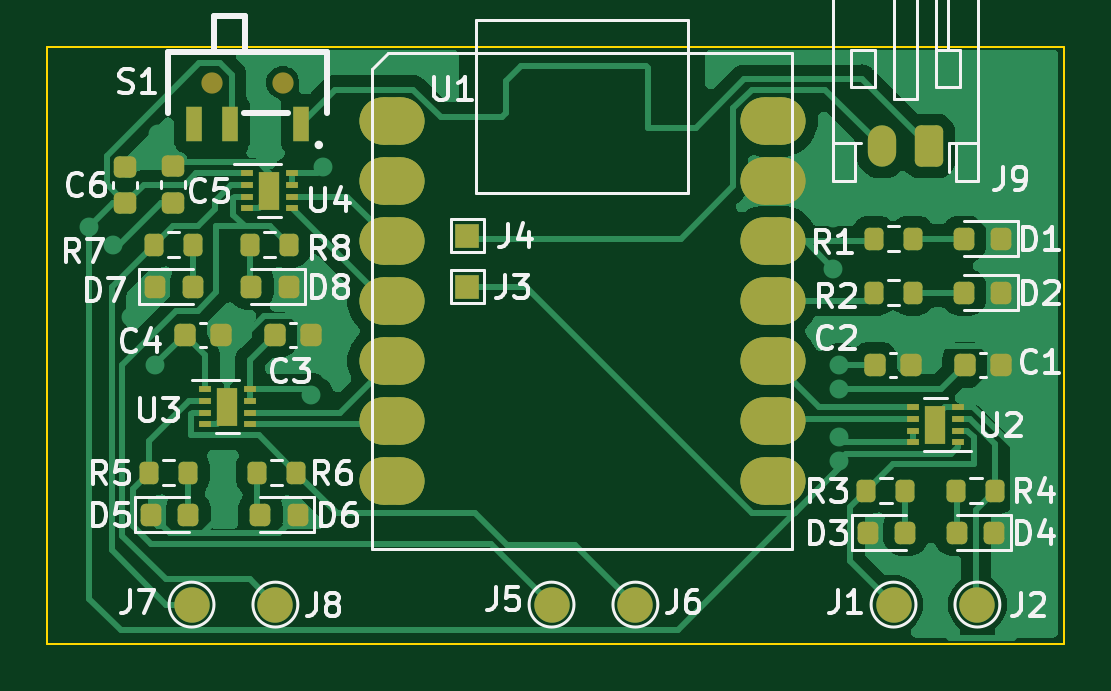
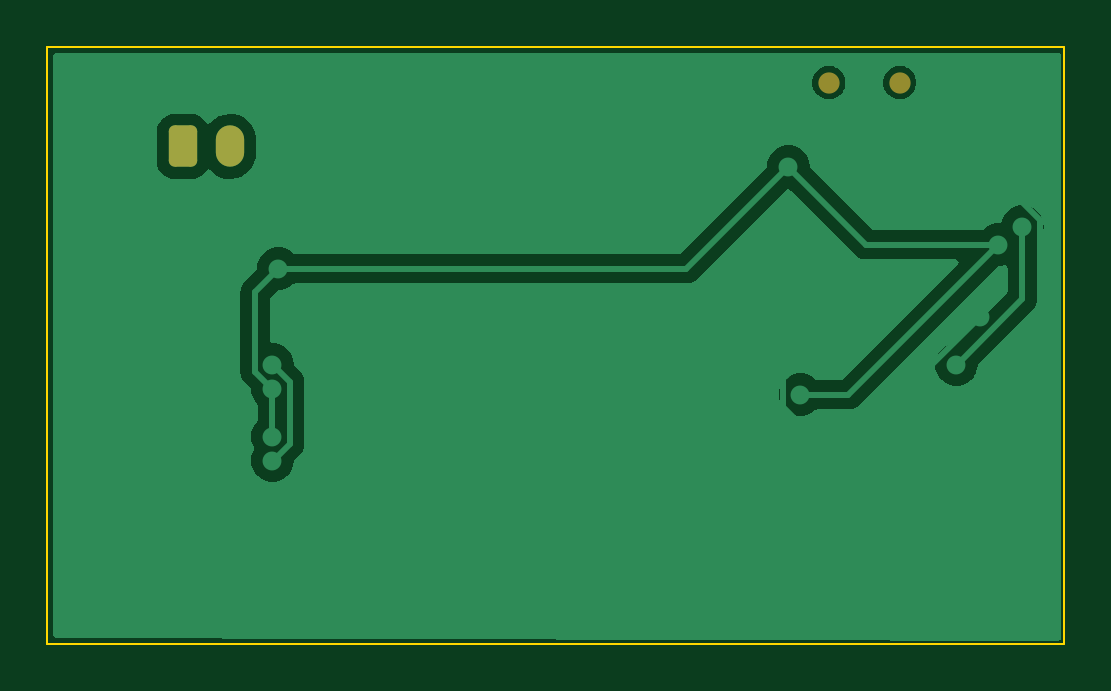
Circuit board: 9 layer files. Board 43.1 x 25.3 mm.
- bottom_copper: stick-and-slip_v2_2-channel-B_Cu.gbr (29399 bytes)
- bottom_mask: stick-and-slip_v2_2-channel-B_Mask.gbr (1311 bytes)
- paste: stick-and-slip_v2_2-channel-B_Paste.gbr (464 bytes)
- bottom_silk: stick-and-slip_v2_2-channel-B_Silkscreen.gbr (465 bytes)
- outline: stick-and-slip_v2_2-channel-Edge_Cuts.gbr (686 bytes)
- top_copper: stick-and-slip_v2_2-channel-F_Cu.gbr (67893 bytes)
- top_mask: stick-and-slip_v2_2-channel-F_Mask.gbr (5187 bytes)
- paste: stick-and-slip_v2_2-channel-F_Paste.gbr (4584 bytes)
- top_silk: stick-and-slip_v2_2-channel-F_Silkscreen.gbr (45319 bytes)

=== bottom_copper: stick-and-slip_v2_2-channel-B_Cu.gbr (29399 bytes, source omitted) ===
=== bottom_mask: stick-and-slip_v2_2-channel-B_Mask.gbr (1311 bytes, source withheld) ===
=== paste: stick-and-slip_v2_2-channel-B_Paste.gbr ===
%TF.GenerationSoftware,KiCad,Pcbnew,(7.0.0)*%
%TF.CreationDate,2023-02-21T16:48:07-06:00*%
%TF.ProjectId,stick-and-slip_v1,73746963-6b2d-4616-9e64-2d736c69705f,rev?*%
%TF.SameCoordinates,Original*%
%TF.FileFunction,Paste,Bot*%
%TF.FilePolarity,Positive*%
%FSLAX46Y46*%
G04 Gerber Fmt 4.6, Leading zero omitted, Abs format (unit mm)*
G04 Created by KiCad (PCBNEW (7.0.0)) date 2023-02-21 16:48:07*
%MOMM*%
%LPD*%
G01*
G04 APERTURE LIST*
G04 APERTURE END LIST*
M02*

=== bottom_silk: stick-and-slip_v2_2-channel-B_Silkscreen.gbr ===
%TF.GenerationSoftware,KiCad,Pcbnew,(7.0.0)*%
%TF.CreationDate,2023-02-21T16:48:07-06:00*%
%TF.ProjectId,stick-and-slip_v1,73746963-6b2d-4616-9e64-2d736c69705f,rev?*%
%TF.SameCoordinates,Original*%
%TF.FileFunction,Legend,Bot*%
%TF.FilePolarity,Positive*%
%FSLAX46Y46*%
G04 Gerber Fmt 4.6, Leading zero omitted, Abs format (unit mm)*
G04 Created by KiCad (PCBNEW (7.0.0)) date 2023-02-21 16:48:07*
%MOMM*%
%LPD*%
G01*
G04 APERTURE LIST*
G04 APERTURE END LIST*
M02*

=== outline: stick-and-slip_v2_2-channel-Edge_Cuts.gbr ===
%TF.GenerationSoftware,KiCad,Pcbnew,(7.0.0)*%
%TF.CreationDate,2023-02-21T16:48:07-06:00*%
%TF.ProjectId,stick-and-slip_v1,73746963-6b2d-4616-9e64-2d736c69705f,rev?*%
%TF.SameCoordinates,Original*%
%TF.FileFunction,Profile,NP*%
%FSLAX46Y46*%
G04 Gerber Fmt 4.6, Leading zero omitted, Abs format (unit mm)*
G04 Created by KiCad (PCBNEW (7.0.0)) date 2023-02-21 16:48:07*
%MOMM*%
%LPD*%
G01*
G04 APERTURE LIST*
%TA.AperFunction,Profile*%
%ADD10C,0.100000*%
%TD*%
G04 APERTURE END LIST*
D10*
X31750000Y-48514000D02*
X74803000Y-48514000D01*
X74803000Y-48514000D02*
X74803000Y-73787000D01*
X74803000Y-73787000D02*
X31750000Y-73787000D01*
X31750000Y-73787000D02*
X31750000Y-48514000D01*
M02*

=== top_copper: stick-and-slip_v2_2-channel-F_Cu.gbr (67893 bytes, source omitted) ===
=== top_mask: stick-and-slip_v2_2-channel-F_Mask.gbr ===
%TF.GenerationSoftware,KiCad,Pcbnew,(7.0.0)*%
%TF.CreationDate,2023-02-21T16:48:07-06:00*%
%TF.ProjectId,stick-and-slip_v1,73746963-6b2d-4616-9e64-2d736c69705f,rev?*%
%TF.SameCoordinates,Original*%
%TF.FileFunction,Soldermask,Top*%
%TF.FilePolarity,Negative*%
%FSLAX46Y46*%
G04 Gerber Fmt 4.6, Leading zero omitted, Abs format (unit mm)*
G04 Created by KiCad (PCBNEW (7.0.0)) date 2023-02-21 16:48:07*
%MOMM*%
%LPD*%
G01*
G04 APERTURE LIST*
G04 Aperture macros list*
%AMRoundRect*
0 Rectangle with rounded corners*
0 $1 Rounding radius*
0 $2 $3 $4 $5 $6 $7 $8 $9 X,Y pos of 4 corners*
0 Add a 4 corners polygon primitive as box body*
4,1,4,$2,$3,$4,$5,$6,$7,$8,$9,$2,$3,0*
0 Add four circle primitives for the rounded corners*
1,1,$1+$1,$2,$3*
1,1,$1+$1,$4,$5*
1,1,$1+$1,$6,$7*
1,1,$1+$1,$8,$9*
0 Add four rect primitives between the rounded corners*
20,1,$1+$1,$2,$3,$4,$5,0*
20,1,$1+$1,$4,$5,$6,$7,0*
20,1,$1+$1,$6,$7,$8,$9,0*
20,1,$1+$1,$8,$9,$2,$3,0*%
G04 Aperture macros list end*
%ADD10R,1.000000X1.000000*%
%ADD11RoundRect,1.000000X-0.375000X0.000000X0.375000X0.000000X0.375000X0.000000X-0.375000X0.000000X0*%
%ADD12C,1.500000*%
%ADD13C,0.900000*%
%ADD14R,0.700000X1.500000*%
%ADD15RoundRect,0.218750X0.218750X0.256250X-0.218750X0.256250X-0.218750X-0.256250X0.218750X-0.256250X0*%
%ADD16R,0.500000X0.250000*%
%ADD17R,0.900000X1.600000*%
%ADD18RoundRect,0.200000X-0.200000X-0.275000X0.200000X-0.275000X0.200000X0.275000X-0.200000X0.275000X0*%
%ADD19RoundRect,0.200000X0.200000X0.275000X-0.200000X0.275000X-0.200000X-0.275000X0.200000X-0.275000X0*%
%ADD20O,1.200000X1.750000*%
%ADD21RoundRect,0.250000X0.350000X0.625000X-0.350000X0.625000X-0.350000X-0.625000X0.350000X-0.625000X0*%
%ADD22RoundRect,0.218750X-0.218750X-0.256250X0.218750X-0.256250X0.218750X0.256250X-0.218750X0.256250X0*%
%ADD23RoundRect,0.225000X0.250000X-0.225000X0.250000X0.225000X-0.250000X0.225000X-0.250000X-0.225000X0*%
%ADD24RoundRect,0.225000X-0.225000X-0.250000X0.225000X-0.250000X0.225000X0.250000X-0.225000X0.250000X0*%
G04 APERTURE END LIST*
D10*
%TO.C,J4*%
X49529999Y-56514999D03*
%TD*%
%TO.C,J3*%
X49529999Y-58673999D03*
%TD*%
D11*
%TO.C,U1*%
X46321000Y-66913250D03*
X46321000Y-64373250D03*
X46321000Y-61833250D03*
X46321000Y-59293250D03*
X46321000Y-56753250D03*
X46321000Y-54213250D03*
X46321000Y-51673250D03*
X62486000Y-66913250D03*
X62486000Y-64373250D03*
X62486000Y-61833250D03*
X62486000Y-59293250D03*
X62486000Y-56753250D03*
X62486000Y-54213250D03*
X62486000Y-51673250D03*
%TD*%
D12*
%TO.C,J1*%
X67570000Y-72136000D03*
%TD*%
D13*
%TO.C,S1*%
X38719000Y-50038000D03*
X41719000Y-50038000D03*
D14*
X37968999Y-51787999D03*
X39468999Y-51787999D03*
X42468999Y-51787999D03*
%TD*%
D15*
%TO.C,D8*%
X41961000Y-58674000D03*
X40386000Y-58674000D03*
%TD*%
D16*
%TO.C,U4*%
X40197999Y-53859999D03*
X40197999Y-54359999D03*
X40197999Y-54859999D03*
X40197999Y-55359999D03*
X42097999Y-55359999D03*
X42097999Y-54859999D03*
X42097999Y-54359999D03*
X42097999Y-53859999D03*
D17*
X41147999Y-54609999D03*
%TD*%
D16*
%TO.C,U3*%
X38419999Y-63003999D03*
X38419999Y-63503999D03*
X38419999Y-64003999D03*
X38419999Y-64503999D03*
X40319999Y-64503999D03*
X40319999Y-64003999D03*
X40319999Y-63503999D03*
X40319999Y-63003999D03*
D17*
X39369999Y-63753999D03*
%TD*%
D16*
%TO.C,U2*%
X70291999Y-65265999D03*
X70291999Y-64765999D03*
X70291999Y-64265999D03*
X70291999Y-63765999D03*
X68391999Y-63765999D03*
X68391999Y-64265999D03*
X68391999Y-64765999D03*
X68391999Y-65265999D03*
D17*
X69341999Y-64515999D03*
%TD*%
D18*
%TO.C,R8*%
X40311000Y-56896000D03*
X41961000Y-56896000D03*
%TD*%
D19*
%TO.C,R7*%
X37897000Y-56896000D03*
X36247000Y-56896000D03*
%TD*%
D18*
%TO.C,R6*%
X42290000Y-66548000D03*
X40640000Y-66548000D03*
%TD*%
D19*
%TO.C,R5*%
X37718000Y-66548000D03*
X36068000Y-66548000D03*
%TD*%
D18*
%TO.C,R4*%
X71882000Y-67310000D03*
X70232000Y-67310000D03*
%TD*%
D19*
%TO.C,R3*%
X68072000Y-67310000D03*
X66422000Y-67310000D03*
%TD*%
%TO.C,R2*%
X66727000Y-58928000D03*
X68377000Y-58928000D03*
%TD*%
%TO.C,R1*%
X68377000Y-56642000D03*
X66727000Y-56642000D03*
%TD*%
D20*
%TO.C,J9*%
X67071999Y-52741999D03*
D21*
X69072000Y-52742000D03*
%TD*%
D12*
%TO.C,J8*%
X41402000Y-72136000D03*
%TD*%
%TO.C,J7*%
X37852000Y-72136000D03*
%TD*%
%TO.C,J6*%
X56642000Y-72136000D03*
%TD*%
%TO.C,J5*%
X53092000Y-72136000D03*
%TD*%
%TO.C,J2*%
X71120000Y-72136000D03*
%TD*%
D22*
%TO.C,D7*%
X37897000Y-58674000D03*
X36322000Y-58674000D03*
%TD*%
D15*
%TO.C,D6*%
X42341000Y-68326000D03*
X40766000Y-68326000D03*
%TD*%
D22*
%TO.C,D5*%
X36143000Y-68326000D03*
X37718000Y-68326000D03*
%TD*%
D15*
%TO.C,D4*%
X71831000Y-69088000D03*
X70256000Y-69088000D03*
%TD*%
D22*
%TO.C,D3*%
X68072000Y-69088000D03*
X66497000Y-69088000D03*
%TD*%
D15*
%TO.C,D2*%
X72136000Y-58928000D03*
X70561000Y-58928000D03*
%TD*%
%TO.C,D1*%
X70561000Y-56642000D03*
X72136000Y-56642000D03*
%TD*%
D23*
%TO.C,C6*%
X35052000Y-55144000D03*
X35052000Y-53594000D03*
%TD*%
%TO.C,C5*%
X37084000Y-55131000D03*
X37084000Y-53581000D03*
%TD*%
D24*
%TO.C,C4*%
X39116000Y-60706000D03*
X37566000Y-60706000D03*
%TD*%
%TO.C,C3*%
X42926000Y-60706000D03*
X41376000Y-60706000D03*
%TD*%
%TO.C,C2*%
X68326000Y-61976000D03*
X66776000Y-61976000D03*
%TD*%
%TO.C,C1*%
X72136000Y-61976000D03*
X70586000Y-61976000D03*
%TD*%
M02*

=== paste: stick-and-slip_v2_2-channel-F_Paste.gbr ===
%TF.GenerationSoftware,KiCad,Pcbnew,(7.0.0)*%
%TF.CreationDate,2023-02-21T16:48:07-06:00*%
%TF.ProjectId,stick-and-slip_v1,73746963-6b2d-4616-9e64-2d736c69705f,rev?*%
%TF.SameCoordinates,Original*%
%TF.FileFunction,Paste,Top*%
%TF.FilePolarity,Positive*%
%FSLAX46Y46*%
G04 Gerber Fmt 4.6, Leading zero omitted, Abs format (unit mm)*
G04 Created by KiCad (PCBNEW (7.0.0)) date 2023-02-21 16:48:07*
%MOMM*%
%LPD*%
G01*
G04 APERTURE LIST*
G04 Aperture macros list*
%AMRoundRect*
0 Rectangle with rounded corners*
0 $1 Rounding radius*
0 $2 $3 $4 $5 $6 $7 $8 $9 X,Y pos of 4 corners*
0 Add a 4 corners polygon primitive as box body*
4,1,4,$2,$3,$4,$5,$6,$7,$8,$9,$2,$3,0*
0 Add four circle primitives for the rounded corners*
1,1,$1+$1,$2,$3*
1,1,$1+$1,$4,$5*
1,1,$1+$1,$6,$7*
1,1,$1+$1,$8,$9*
0 Add four rect primitives between the rounded corners*
20,1,$1+$1,$2,$3,$4,$5,0*
20,1,$1+$1,$4,$5,$6,$7,0*
20,1,$1+$1,$6,$7,$8,$9,0*
20,1,$1+$1,$8,$9,$2,$3,0*%
G04 Aperture macros list end*
%ADD10RoundRect,1.000000X-0.375000X0.000000X0.375000X0.000000X0.375000X0.000000X-0.375000X0.000000X0*%
%ADD11R,0.700000X1.500000*%
%ADD12RoundRect,0.218750X0.218750X0.256250X-0.218750X0.256250X-0.218750X-0.256250X0.218750X-0.256250X0*%
%ADD13R,0.750000X0.650000*%
%ADD14R,0.500000X0.250000*%
%ADD15RoundRect,0.200000X-0.200000X-0.275000X0.200000X-0.275000X0.200000X0.275000X-0.200000X0.275000X0*%
%ADD16RoundRect,0.200000X0.200000X0.275000X-0.200000X0.275000X-0.200000X-0.275000X0.200000X-0.275000X0*%
%ADD17RoundRect,0.218750X-0.218750X-0.256250X0.218750X-0.256250X0.218750X0.256250X-0.218750X0.256250X0*%
%ADD18RoundRect,0.225000X0.250000X-0.225000X0.250000X0.225000X-0.250000X0.225000X-0.250000X-0.225000X0*%
%ADD19RoundRect,0.225000X-0.225000X-0.250000X0.225000X-0.250000X0.225000X0.250000X-0.225000X0.250000X0*%
G04 APERTURE END LIST*
D10*
%TO.C,U1*%
X46321000Y-66913250D03*
X46321000Y-64373250D03*
X46321000Y-61833250D03*
X46321000Y-59293250D03*
X46321000Y-56753250D03*
X46321000Y-54213250D03*
X46321000Y-51673250D03*
X62486000Y-66913250D03*
X62486000Y-64373250D03*
X62486000Y-61833250D03*
X62486000Y-59293250D03*
X62486000Y-56753250D03*
X62486000Y-54213250D03*
X62486000Y-51673250D03*
%TD*%
D11*
%TO.C,S1*%
X37968999Y-51787999D03*
X39468999Y-51787999D03*
X42468999Y-51787999D03*
%TD*%
D12*
%TO.C,D8*%
X41961000Y-58674000D03*
X40386000Y-58674000D03*
%TD*%
D13*
%TO.C,U4*%
X41147999Y-55009999D03*
X41147999Y-54209999D03*
D14*
X40197999Y-53859999D03*
X40197999Y-54359999D03*
X40197999Y-54859999D03*
X40197999Y-55359999D03*
X42097999Y-55359999D03*
X42097999Y-54859999D03*
X42097999Y-54359999D03*
X42097999Y-53859999D03*
%TD*%
D13*
%TO.C,U3*%
X39369999Y-64153999D03*
X39369999Y-63353999D03*
D14*
X38419999Y-63003999D03*
X38419999Y-63503999D03*
X38419999Y-64003999D03*
X38419999Y-64503999D03*
X40319999Y-64503999D03*
X40319999Y-64003999D03*
X40319999Y-63503999D03*
X40319999Y-63003999D03*
%TD*%
D13*
%TO.C,U2*%
X69341999Y-64115999D03*
X69341999Y-64915999D03*
D14*
X70291999Y-65265999D03*
X70291999Y-64765999D03*
X70291999Y-64265999D03*
X70291999Y-63765999D03*
X68391999Y-63765999D03*
X68391999Y-64265999D03*
X68391999Y-64765999D03*
X68391999Y-65265999D03*
%TD*%
D15*
%TO.C,R8*%
X40311000Y-56896000D03*
X41961000Y-56896000D03*
%TD*%
D16*
%TO.C,R7*%
X37897000Y-56896000D03*
X36247000Y-56896000D03*
%TD*%
D15*
%TO.C,R6*%
X42290000Y-66548000D03*
X40640000Y-66548000D03*
%TD*%
D16*
%TO.C,R5*%
X37718000Y-66548000D03*
X36068000Y-66548000D03*
%TD*%
D15*
%TO.C,R4*%
X71882000Y-67310000D03*
X70232000Y-67310000D03*
%TD*%
D16*
%TO.C,R3*%
X68072000Y-67310000D03*
X66422000Y-67310000D03*
%TD*%
%TO.C,R2*%
X66727000Y-58928000D03*
X68377000Y-58928000D03*
%TD*%
%TO.C,R1*%
X68377000Y-56642000D03*
X66727000Y-56642000D03*
%TD*%
D17*
%TO.C,D7*%
X37897000Y-58674000D03*
X36322000Y-58674000D03*
%TD*%
D12*
%TO.C,D6*%
X42341000Y-68326000D03*
X40766000Y-68326000D03*
%TD*%
D17*
%TO.C,D5*%
X36143000Y-68326000D03*
X37718000Y-68326000D03*
%TD*%
D12*
%TO.C,D4*%
X71831000Y-69088000D03*
X70256000Y-69088000D03*
%TD*%
D17*
%TO.C,D3*%
X68072000Y-69088000D03*
X66497000Y-69088000D03*
%TD*%
D12*
%TO.C,D2*%
X72136000Y-58928000D03*
X70561000Y-58928000D03*
%TD*%
%TO.C,D1*%
X70561000Y-56642000D03*
X72136000Y-56642000D03*
%TD*%
D18*
%TO.C,C6*%
X35052000Y-55144000D03*
X35052000Y-53594000D03*
%TD*%
%TO.C,C5*%
X37084000Y-55131000D03*
X37084000Y-53581000D03*
%TD*%
D19*
%TO.C,C4*%
X39116000Y-60706000D03*
X37566000Y-60706000D03*
%TD*%
%TO.C,C3*%
X42926000Y-60706000D03*
X41376000Y-60706000D03*
%TD*%
%TO.C,C2*%
X68326000Y-61976000D03*
X66776000Y-61976000D03*
%TD*%
%TO.C,C1*%
X72136000Y-61976000D03*
X70586000Y-61976000D03*
%TD*%
M02*

=== top_silk: stick-and-slip_v2_2-channel-F_Silkscreen.gbr (45319 bytes, source omitted) ===
